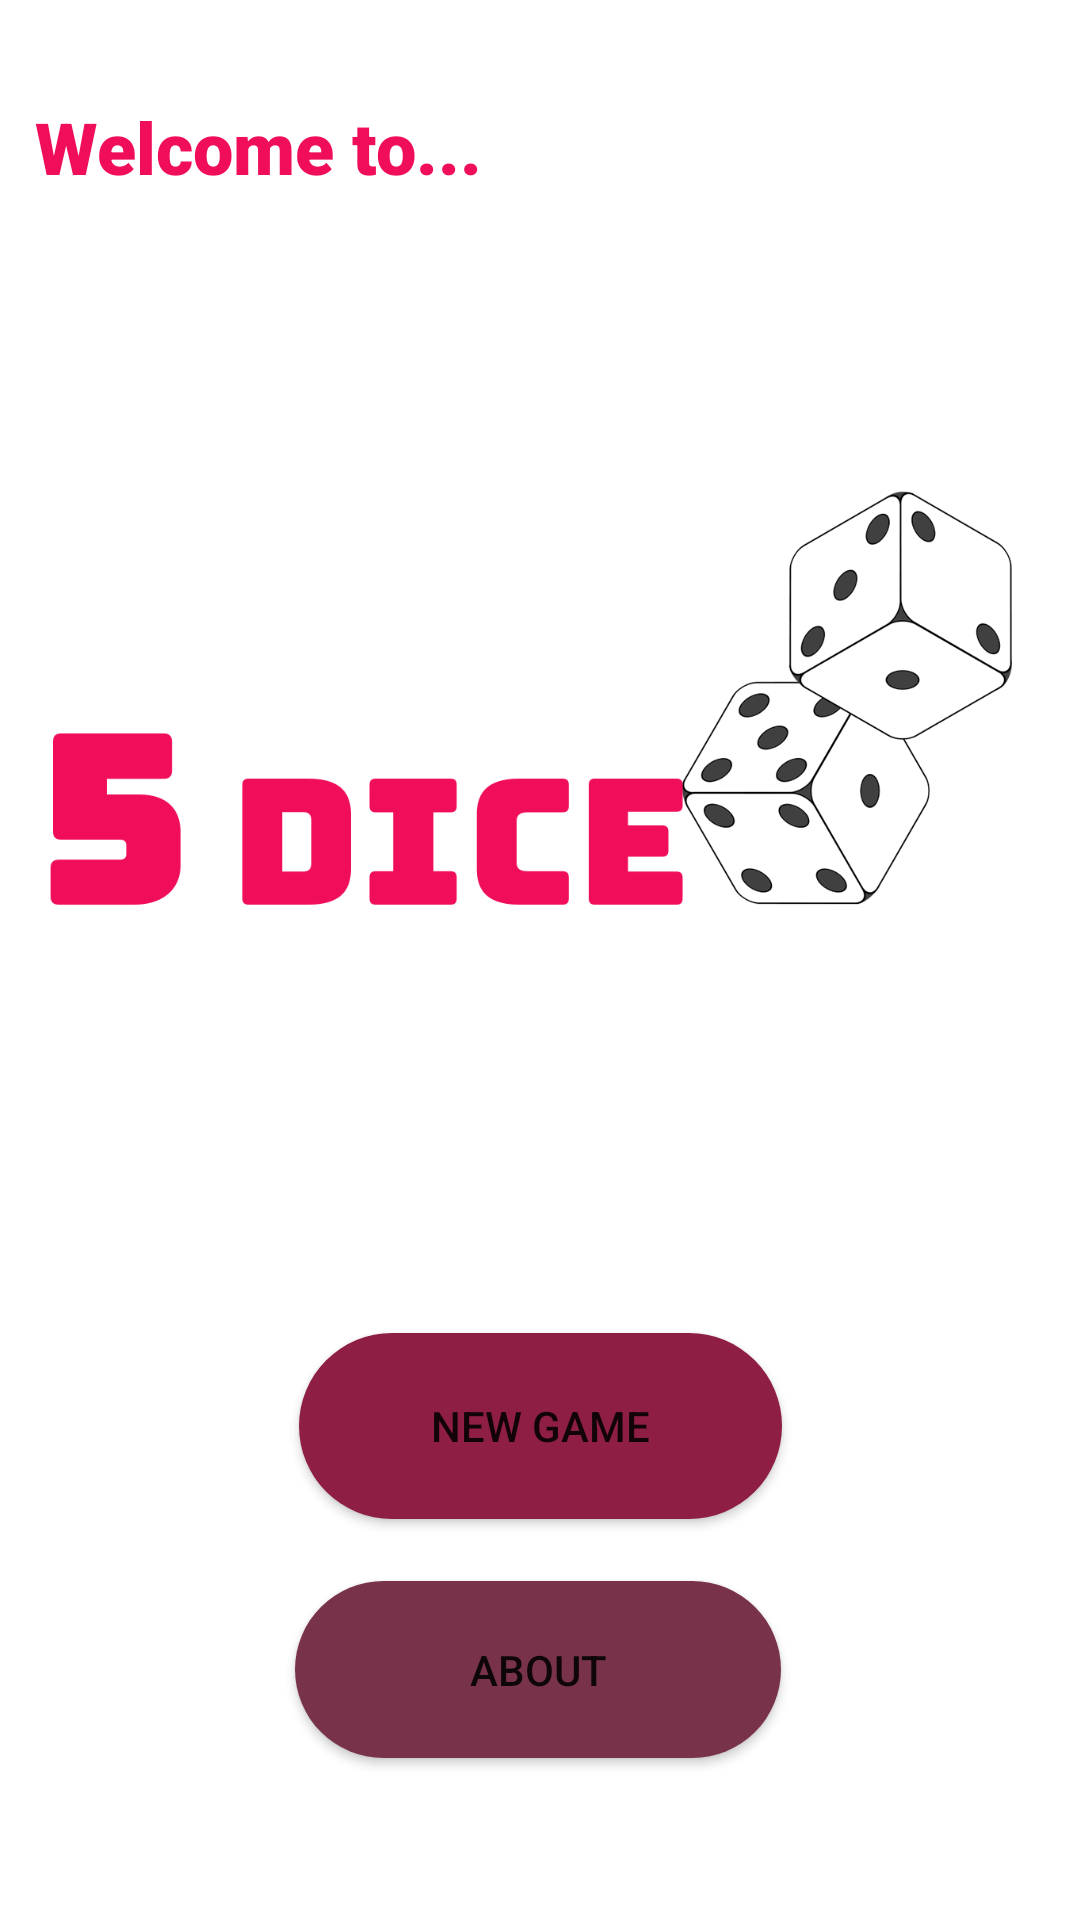

Produce the Android XML layout that renders to this screen, including the resource entries it uses.
<!-- AndroidManifest.xml: application theme Theme.5DiceGame -->
<!-- res/layout/activity_home_page.xml -->
<?xml version="1.0" encoding="utf-8"?>
<androidx.constraintlayout.widget.ConstraintLayout xmlns:android="http://schemas.android.com/apk/res/android"
    xmlns:app="http://schemas.android.com/apk/res-auto"
    xmlns:tools="http://schemas.android.com/tools"
    android:layout_width="match_parent"
    android:layout_height="match_parent"
    android:background="#FFFFFF"
    tools:context=".HomePage">

    <ImageView
        android:id="@+id/bigpic"
        android:layout_width="372dp"
        android:layout_height="401dp"
        android:background="#FFFFFF"
        app:layout_constraintBottom_toBottomOf="parent"
        app:layout_constraintEnd_toEndOf="parent"
        app:layout_constraintHorizontal_bias="0.487"
        app:layout_constraintStart_toStartOf="parent"
        app:layout_constraintTop_toTopOf="parent"
        app:layout_constraintVertical_bias="0.266"
        app:srcCompat="@drawable/logo" />

    <TextView
        android:id="@+id/textView"
        android:layout_width="217dp"
        android:layout_height="38dp"
        android:fontFamily="sans-serif-black"
        android:text="Welcome to..."
        android:textColor="#F00D59"
        android:textSize="24sp"
        app:layout_constraintBottom_toBottomOf="parent"
        app:layout_constraintEnd_toEndOf="parent"
        app:layout_constraintHorizontal_bias="0.082"
        app:layout_constraintStart_toStartOf="parent"
        app:layout_constraintTop_toTopOf="parent"
        app:layout_constraintVertical_bias="0.054" />

    <Button
        android:id="@+id/button3"
        android:layout_width="161dp"
        android:layout_height="62dp"
        android:background="@drawable/roundbtn"
        android:backgroundTint="#8E1E43"
        android:text="New Game"

        app:layout_constraintBottom_toBottomOf="parent"
        app:layout_constraintEnd_toEndOf="parent"
        app:layout_constraintStart_toStartOf="parent"
        app:layout_constraintTop_toTopOf="parent"
        app:layout_constraintVertical_bias="0.769" />

    <Button
        android:id="@+id/about"
        android:layout_width="162dp"
        android:layout_height="59dp"
        android:background="@drawable/roundbtn"
        android:backgroundTint="#78334A"
        android:text="About"
        app:layout_constraintBottom_toBottomOf="parent"
        app:layout_constraintEnd_toEndOf="parent"
        app:layout_constraintHorizontal_bias="0.497"
        app:layout_constraintStart_toStartOf="parent"
        app:layout_constraintTop_toTopOf="parent"
        app:layout_constraintVertical_bias="0.907" />

</androidx.constraintlayout.widget.ConstraintLayout>
<!-- resources referenced by this layout -->
<resources>
  <!-- drawable logo: png bitmap (drawable, 71942 bytes) -->
  <!-- drawable roundbtn (drawable) -->
  <?xml version="1.0" encoding="utf-8"?>
  <shape xmlns:android="http://schemas.android.com/apk/res/android">
  <solid android:color="#fff" />
      <corners
          android:bottomLeftRadius="45dp"
          android:bottomRightRadius="45dp"
          android:topLeftRadius="45dp"
          android:topRightRadius="45dp"
          />
  </shape>
  <style name="Theme.5DiceGame" parent="Theme.MaterialComponents.DayNight.DarkActionBar">
          
          <item name="colorPrimary">@color/purple_500</item>
          <item name="colorPrimaryVariant">@color/purple_700</item>
          <item name="colorOnPrimary">@color/white</item>
          
          <item name="colorSecondary">@color/teal_200</item>
          <item name="colorSecondaryVariant">@color/teal_700</item>
          <item name="colorOnSecondary">@color/black</item>
          
          <item name="android:statusBarColor">?attr/colorPrimaryVariant</item>
          
      </style>
  <!-- not gathered from this repository: default colours our renderer supplied (Android Studio template values) -->
  <color name="purple_500">#FF6200EE</color>
  <color name="purple_700">#FF3700B3</color>
  <color name="teal_200">#FF03DAC5</color>
  <color name="teal_700">#FF018786</color>
  <color name="black">#FF000000</color>
  <color name="white">#FFFFFFFF</color>
</resources>
